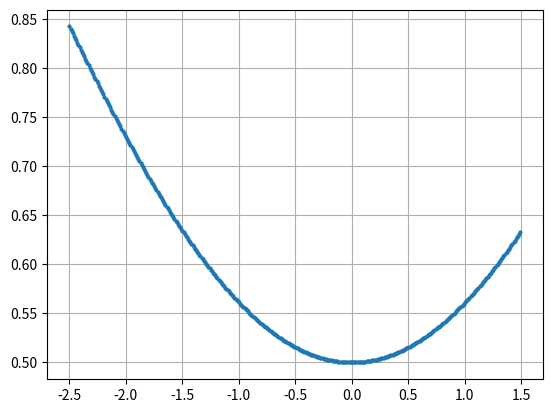

Generate this figure with matplotlib:
import matplotlib.pyplot as plt
import numpy


def func(x):
    return -0.5 * numpy.cos(x * 0.5) + 1


a = -2.5
b = 1.5
e = 0.1

x = numpy.arange(a, b, 0.01)
y = func(x)

lines = plt.plot(x, y, 'o')
plt.setp(lines[0], markersize=2)
plt.grid(True)
plt.show()
